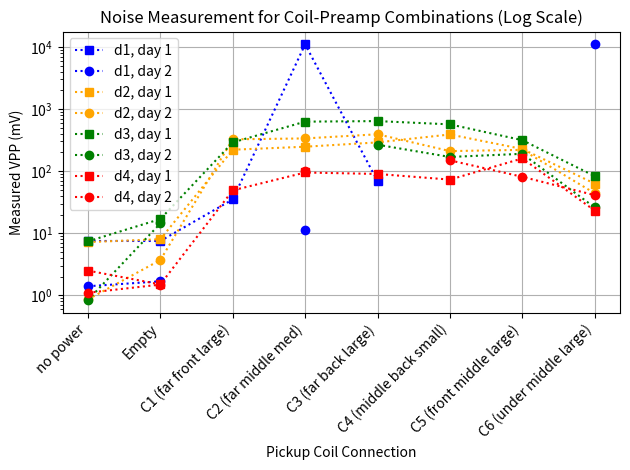

The matplotlib source for this figure:
import pandas as pd
import numpy as np
import matplotlib.pyplot as plt

# Sample data from the user's description
data = {
    'Condition': ['no power', 'Empty', 'C1 (far front large)', 'C2 (far middle med)', 'C3 (far back large)', 
                  'C4 (middle back small)', 'C5 (front middle large)', 'C6 (under middle large)'],
    'd1_day1': [7.5, 7.5, 35, 11000, 69, np.nan, np.nan, np.nan],
    'd1_day2': [1.4, 1.68, np.nan, 11.2, np.nan, np.nan, np.nan, 11000],
    'd2_day1': [7.2, 8.0, 221, 247, 290, 389, 227, 63],
    'd2_day2': [0.86, 3.7, 325, 336, 392, 210, 220, 44],
    'd3_day1': [7.4, 16.9, 290, 626, 639, 566, 315, 83],
    'd3_day2': [0.84, 14.4, np.nan, np.nan, 266, 169, 190, 26],
    'd4_day1': [2.5, 1.5, 49, 95, 90, 73, 160, 23.2],
    'd4_day2': [1.10, 1.49, np.nan, 99, np.nan, 149, 81, 41]
}

# Create DataFrame
df = pd.DataFrame(data)

# Setting the x-axis for the conditions
x = df['Condition']

# Create a figure and axis objects for the plot
fig, ax = plt.subplots()


# Updating the plot based on user feedback
fig, ax = plt.subplots()

# Define consistent colors for each day and use different markers
colors = ['blue', 'orange', 'green', 'red']  # same color for both trials of each day
markers = ['s', 'o']  # square and circle with hole

for i, trial in enumerate(['d1', 'd2', 'd3', 'd4']):
    # Plot first trial with a square marker
    ax.plot(x, df[f'{trial}_day1'], label=f'{trial}, day 1', marker=markers[0], color=colors[i], linestyle=':')
    # Plot second trial with a circle marker (with a hole)
    ax.plot(x, df[f'{trial}_day2'], label=f'{trial}, day 2', marker=markers[1], color=colors[i], linestyle=':')

# Log scale for the y-axis
ax.set_yscale('log')

# Adding labels and title
ax.set_xlabel('Pickup Coil Connection')
ax.set_ylabel('Measured VPP (mV)')
ax.set_title('Noise Measurement for Coil-Preamp Combinations (Log Scale)')

# Rotate x-axis labels for better readability
plt.xticks(rotation=45, ha='right')

ax.grid()

# Adding a legend
ax.legend()

# Display the plot
plt.tight_layout()
plt.show()
